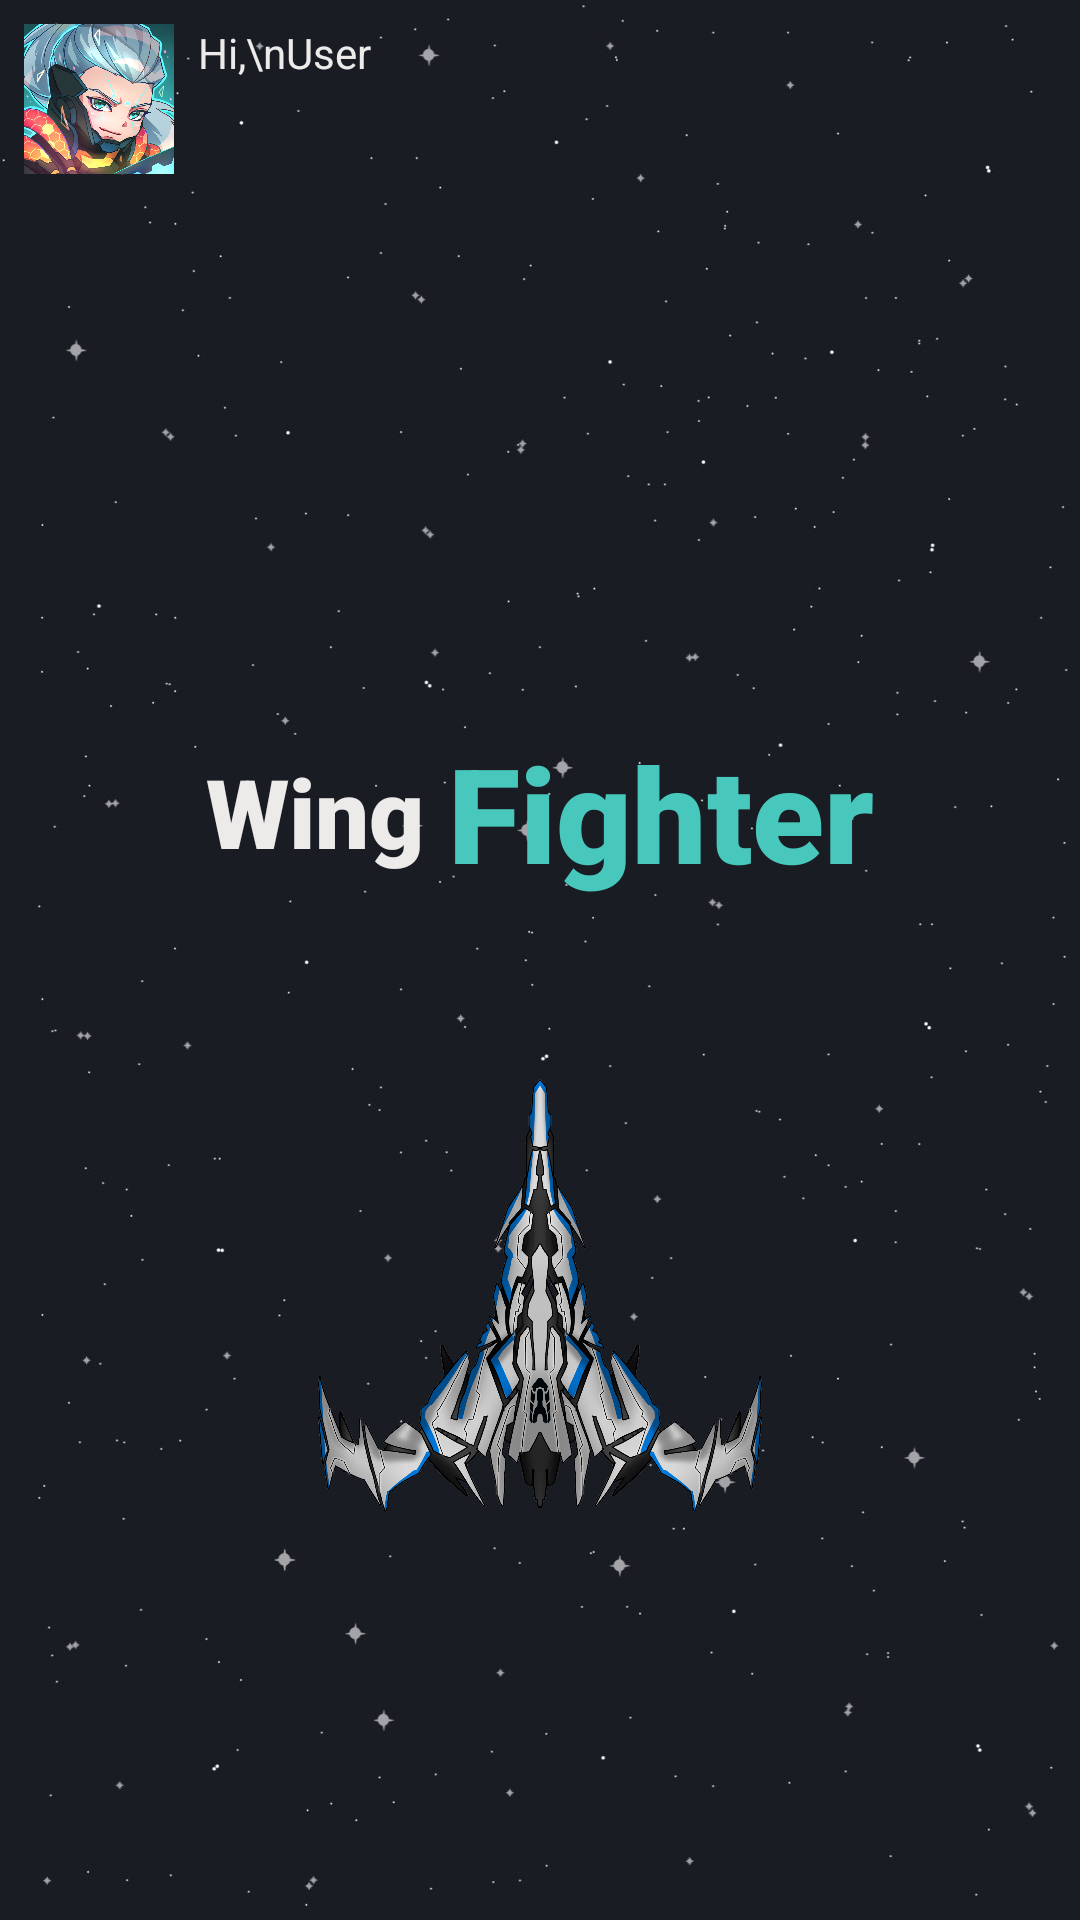

The Android layout XML behind this screen, and the referenced resources:
<!-- AndroidManifest.xml: application theme Theme.MobDev_Nhom03_Asg01 -->
<!-- res/layout/activity_main.xml -->
<?xml version="1.0" encoding="utf-8"?>
<LinearLayout
        xmlns:android="http://schemas.android.com/apk/res/android"
        xmlns:tools="http://schemas.android.com/tools"
        xmlns:app="http://schemas.android.com/apk/res-auto"
        android:layout_width="wrap_content"
        android:layout_height="match_parent"
        tools:context=".MainActivity"
        android:background="@drawable/background" android:orientation="vertical" android:padding="8dp">
    <LinearLayout
            android:orientation="horizontal"
            android:layout_width="wrap_content"
            android:layout_height="wrap_content">
        <ImageView
                android:src="@drawable/avt"
                android:layout_width="50dp"
                android:layout_height="50dp" android:id="@+id/avt" android:layout_weight="1"/>
        <TextView
                android:text="Hi,\nUser"
                android:layout_width="wrap_content"
                android:layout_height="wrap_content" android:id="@+id/textView3" android:layout_weight="1"
                android:textColor="#EDEAEA" android:layout_marginStart="8dp"/>
    </LinearLayout>
    <RelativeLayout
            android:layout_width="match_parent"
            android:layout_height="match_parent">
        <LinearLayout
                android:orientation="horizontal"
                android:layout_width="wrap_content"
                android:layout_height="wrap_content" android:layout_gravity="center_horizontal"
                android:layout_marginTop="16dp" android:layout_alignParentTop="false"
                android:layout_above="@id/skinChange" android:layout_centerHorizontal="true">
            <TextView
                    android:text="Wing"
                    android:layout_width="wrap_content"
                    android:layout_height="wrap_content" android:id="@+id/textView4"
                    android:textColor="#EDEAEA" android:textStyle="bold" android:layout_marginEnd="8dp"
                    android:textSize="32sp" android:fontFamily="sans-serif-black"
                    android:layout_gravity="center_vertical"
                    android:textAlignment="gravity"/>
            <TextView
                    android:text="Fighter"
                    android:layout_width="wrap_content"
                    android:layout_height="wrap_content" android:id="@+id/textView5"
                    android:textColor="#48C8BD" android:textStyle="bold" android:textSize="44sp"
                    android:fontFamily="sans-serif-black" android:layout_gravity="center_vertical"/>
        </LinearLayout>
        <ImageView
                android:src="@drawable/ship5"
                android:layout_width="200dp"
                android:layout_height="200dp" android:id="@+id/skinChange" android:padding="24dp"
                android:background="@drawable/double_line_rectangle_transparent"
                android:layout_gravity="center_horizontal" android:layout_marginTop="32dp"
                android:layout_marginBottom="40dp" android:backgroundTint="#FFFFFF"
                android:layout_above="@id/fragmentView" android:layout_centerHorizontal="true"/>
        <FrameLayout
                android:layout_width="match_parent"
                android:layout_height="wrap_content" android:id="@+id/fragmentView"
                android:layout_alignParentBottom="true" android:layout_marginBottom="60dp"/>
    </RelativeLayout>

</LinearLayout>
<!-- resources referenced by this layout -->
<resources>
  <!-- drawable avt: jpg bitmap (drawable, 341460 bytes) -->
  <!-- drawable background: jpg bitmap (drawable, 61928 bytes) -->
  <!-- drawable ship5: png bitmap (drawable, 655023 bytes) -->
  <style name="Theme.MobDev_Nhom03_Asg01" parent="Base.Theme.MobDev_Nhom03_Asg01" />
  <style name="Base.Theme.MobDev_Nhom03_Asg01" parent="Theme.Material3.DayNight.NoActionBar">
          
          <item name="android:windowFullscreen">true</item>
          
      </style>
</resources>
